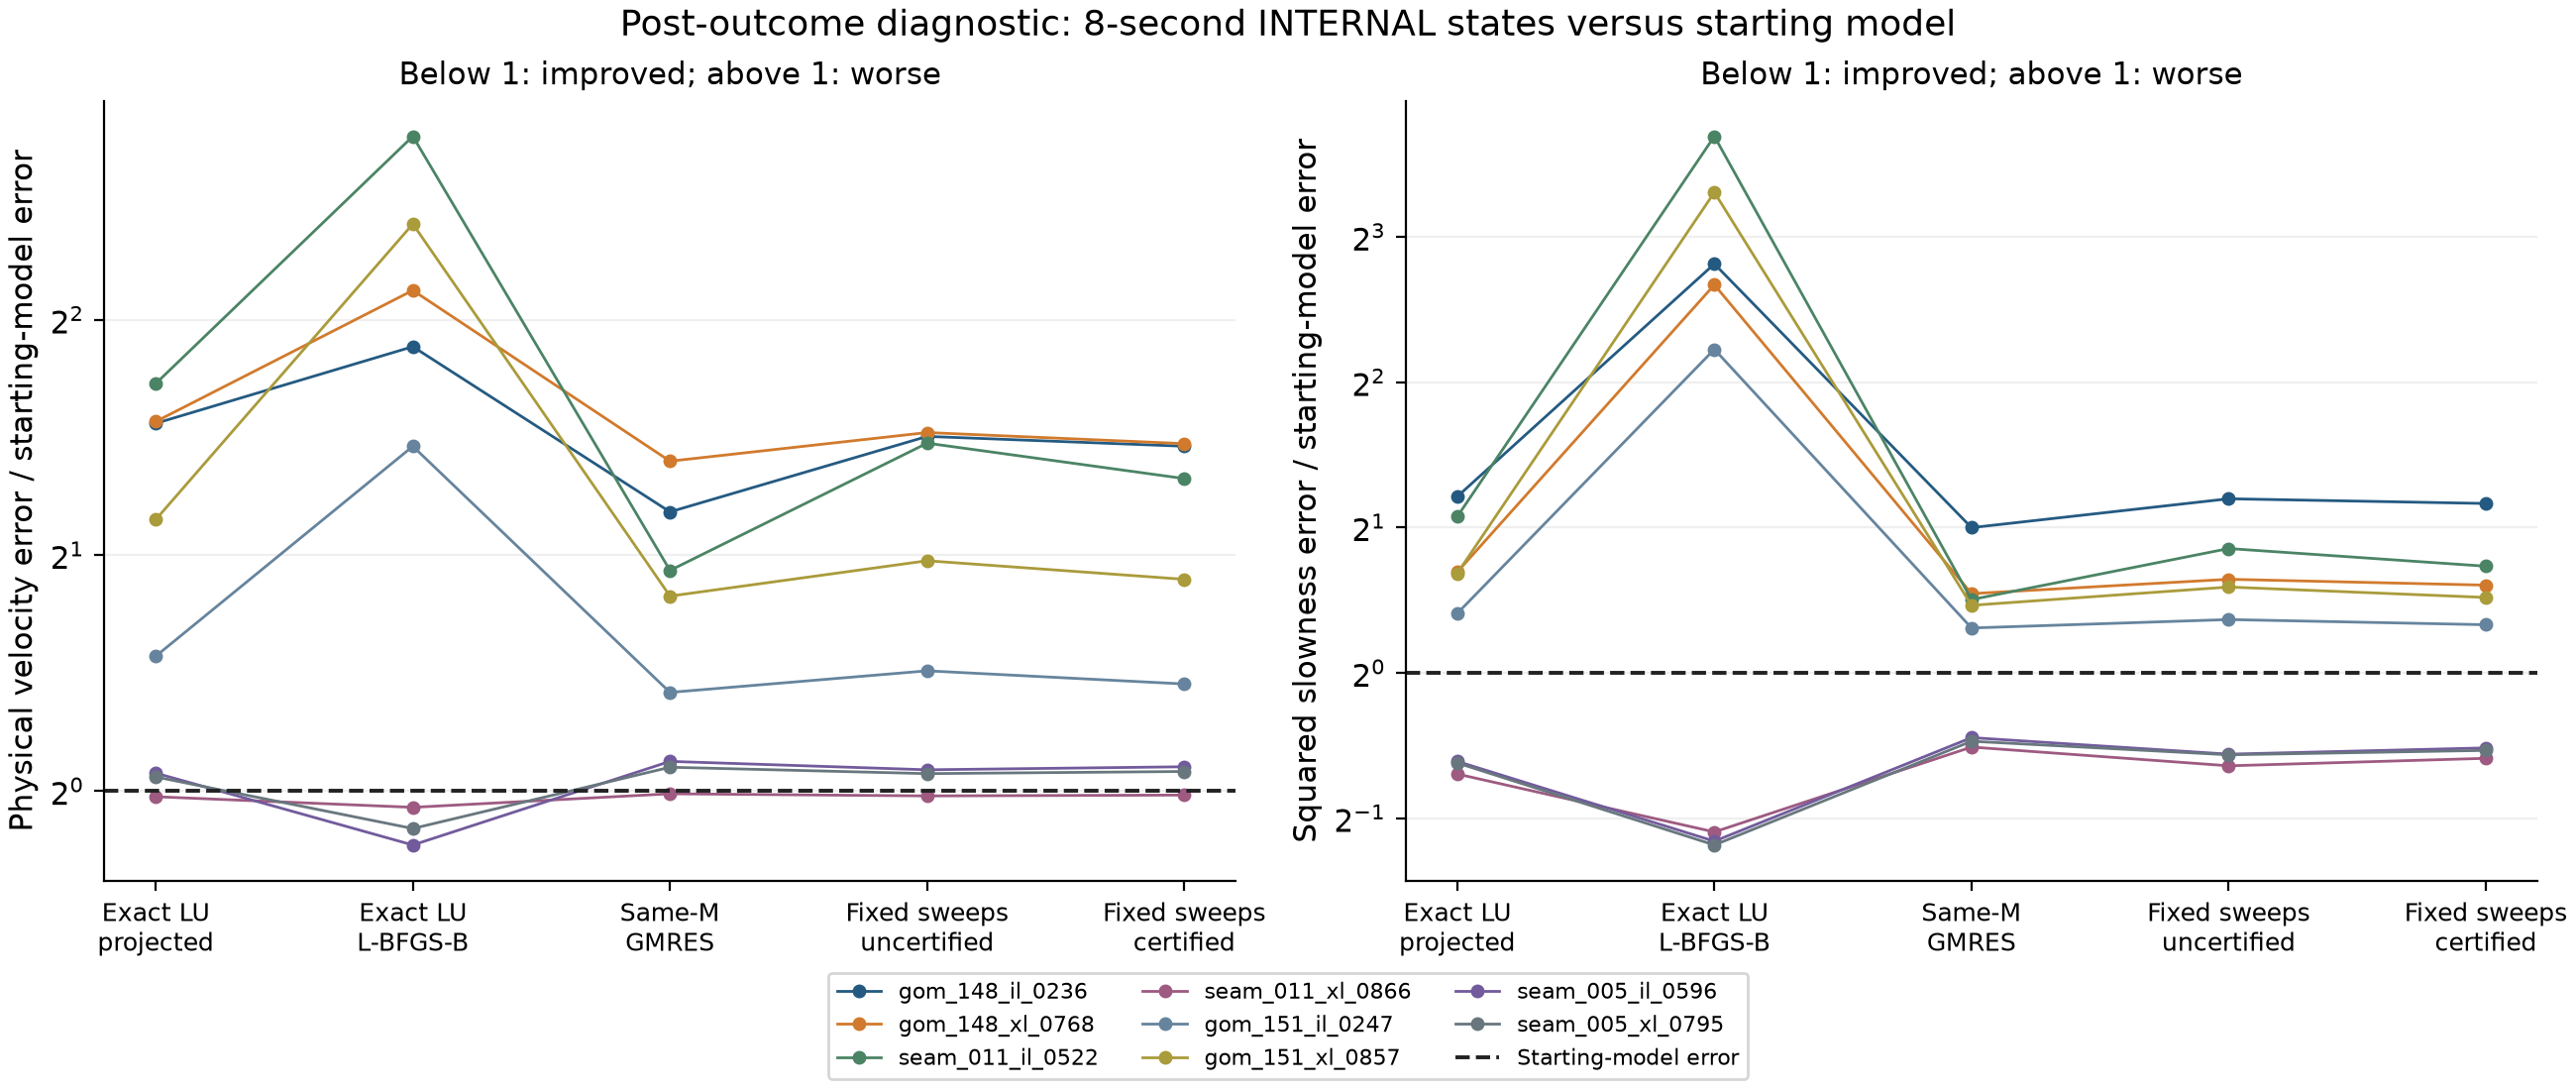

Write Python code to recreate this figure.
"""Additive post-outcome diagnostic; original benchmark and figures stay intact."""

import argparse
import csv
import hashlib
import json
import math
import statistics
from pathlib import Path

import matplotlib

matplotlib.use("Agg")
import matplotlib.pyplot as plt


METHODS = ["exact_lu_projected", "exact_lu_lbfgsb", "same_M_gmres_projected",
           "fixed_sweeps_uncertified", "fixed_sweeps_certified"]
LABELS = ["Exact LU\nprojected", "Exact LU\nL-BFGS-B", "Same-M\nGMRES",
          "Fixed sweeps\nuncertified", "Fixed sweeps\ncertified"]


def diagnose(audit_path, analysis, output):
    audit = json.loads(audit_path.read_text())
    if audit["status"] != "passed" or audit["failures"]:
        raise ValueError("Passed independent model audit required")
    initial = {}
    for record in audit["records"]:
        values = record["saved_models"]["prepared_initial"]
        previous = initial.setdefault(record["case_index"], values)
        for key in ("model_sha256", "relative_physical_velocity_L2", "relative_squared_slowness_L2"):
            if previous[key] != values[key]:
                raise ValueError("Initial model/quality varies within case")
    with (analysis / "internal_checkpoints.csv").open(newline="") as stream:
        internal = list(csv.DictReader(stream))
    if len(internal) != 480 or set(initial) != set(range(8)):
        raise ValueError("Complete planned denominators required")
    result = []
    for case in range(8):
        for method in METHODS:
            group = [r for r in internal if int(r["case_index"]) == case and r["method"] == method
                     and float(r["budget_seconds"]) == 8]
            if len(group) != 3:
                raise ValueError("Missing planned repetitions")
            eligible = [r for r in group if r["internal_checkpoint_eligible"] == "True"]
            row = dict(case_index=case, slice_id=group[0]["slice_id"], method=method,
                       planned=3, eligible=len(eligible), internal_only=True)
            for metric, initial_key in (("velocity", "relative_physical_velocity_L2"),
                                        ("squared_slowness", "relative_squared_slowness_L2")):
                column = "relative_velocity_L2" if metric == "velocity" else "relative_squared_slowness_L2"
                start = initial[case][initial_key]
                end = statistics.median(float(r[column]) for r in eligible) if len(eligible) == 3 else None
                if not math.isfinite(start) or start < 0 or (end is not None and (not math.isfinite(end) or end < 0)):
                    raise ValueError("Invalid error")
                row[metric + "_initial_error"] = start
                row[metric + "_8s_median_error"] = end
                row[metric + "_error_over_initial"] = None if end is None or start == 0 else end / start
                row[metric + "_improved"] = None if end is None else end < start
            result.append(row)
    output.mkdir(exist_ok=False)
    with (output / "initial_baseline_comparison.csv").open("x", newline="") as stream:
        writer = csv.DictWriter(stream, fieldnames=list(result[0]))
        writer.writeheader()
        writer.writerows(result)
    plt.rcParams.update({"font.size": 11, "axes.spines.top": False, "axes.spines.right": False})
    fig, axes = plt.subplots(1, 2, figsize=(13, 5.5), constrained_layout=True)
    colors = ["#245a81", "#d17a2d", "#4b8465", "#9e5a81", "#66849d", "#aa9b3b", "#725b9c", "#68777e"]
    for ax, metric, label in zip(axes, ("velocity", "squared_slowness"), ("Physical velocity", "Squared slowness")):
        for case, color in enumerate(colors):
            group = [r for r in result if r["case_index"] == case]
            values = [r[metric + "_error_over_initial"] for r in group]
            ax.plot(range(5), [float("nan") if v is None else v for v in values], "o-",
                    color=color, linewidth=1, markersize=4, label=group[0]["slice_id"])
        ax.axhline(1, color="#222222", linestyle="--", linewidth=1.4, label="Starting-model error")
        ax.set_yscale("log", base=2)
        ax.set_xticks(range(5), LABELS, fontsize=9)
        ax.set_ylabel(f"{label} error / starting-model error")
        ax.set_title("Below 1: improved; above 1: worse", fontsize=11)
        ax.grid(axis="y", alpha=.2)
    handles, labels = axes[0].get_legend_handles_labels()
    fig.legend(handles, labels, loc="outside lower center", ncol=3, fontsize=8)
    fig.suptitle("Post-outcome diagnostic: 8-second INTERNAL states versus starting model", fontsize=13)
    fig.savefig(output / "initial_baseline_diagnostic.png", dpi=200)
    fig.savefig(output / "initial_baseline_diagnostic.svg")
    plt.close(fig)
    summary = dict(
        role="AI-authored additive POST-OUTCOME diagnostic, requested after inspecting 8s quality",
        selection="All eight cases and all five methods retained; no case or parameter tuning",
        original_study_and_figures_unchanged=True,
        audit_sha256=hashlib.sha256(audit_path.read_bytes()).hexdigest(),
        source_sha256=hashlib.sha256(Path(__file__).read_bytes()).hexdigest(),
        method_summary=[dict(method=method, planned_cases=8,
            velocity_improved=sum(r["velocity_improved"] is True for r in result if r["method"] == method),
            velocity_worse=sum(r["velocity_improved"] is False and r["velocity_8s_median_error"] > r["velocity_initial_error"]
                               for r in result if r["method"] == method),
            unavailable=sum(r["velocity_improved"] is None for r in result if r["method"] == method))
            for method in METHODS],
        scope="Paid internal checkpoints, not completed-return evidence, independent geology, confirmation, causal explanation, or student interpretation",
        scientific_success_claim=False,
    )
    (output / "summary.json").write_text(json.dumps(summary, indent=2)+"\n")
    (output / "caption.txt").write_text(
        "Additive diagnostic created after outcome inspection, with all eight reused validation slices "
        "and all five methods retained. Each point is the median of three eligible paid internal "
        "8-second error measurements divided by that case's independently checked initial-model "
        "error. A ratio above one is worse than initialization. These are internal states, not "
        "fully returned results. Zero initial error would have no defined ratio; unavailable states "
        "remain missing. No IID uncertainty, independent-site, causal, performance-win or confirmation "
        "claim follows. The underlying frozen benchmark, original two figures and all outcomes remain "
        "unchanged. Data-misfit decrease and geological reconstruction are separate outcomes.\n"
    )
    return summary


def main():
    parser = argparse.ArgumentParser(description=__doc__)
    parser.add_argument("--audit", type=Path, required=True)
    parser.add_argument("--analysis", type=Path, required=True)
    parser.add_argument("--output", type=Path, required=True)
    args = parser.parse_args()
    print(json.dumps(diagnose(args.audit, args.analysis, args.output), indent=2))


if __name__ == "__main__":
    main()
